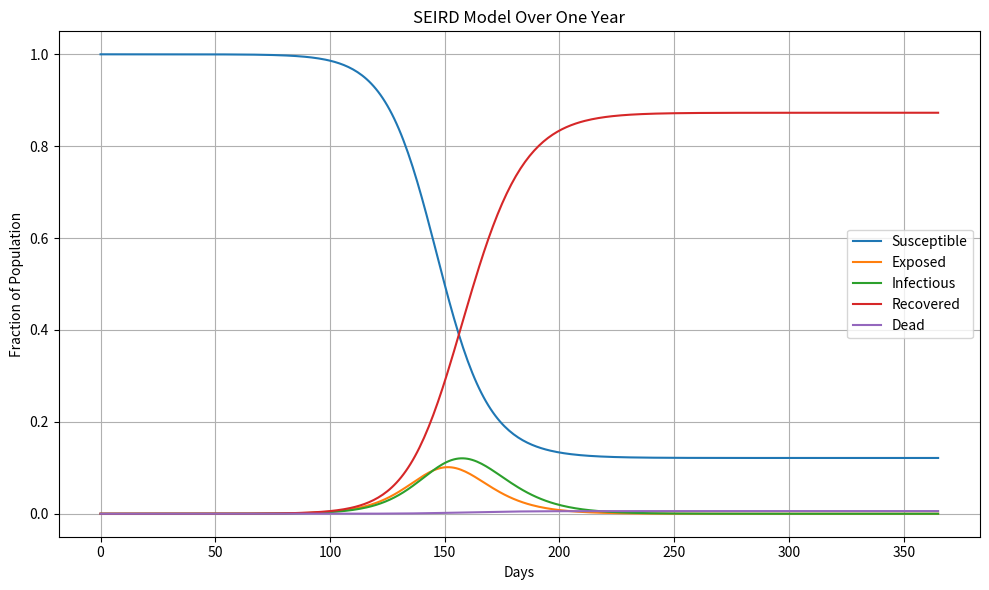
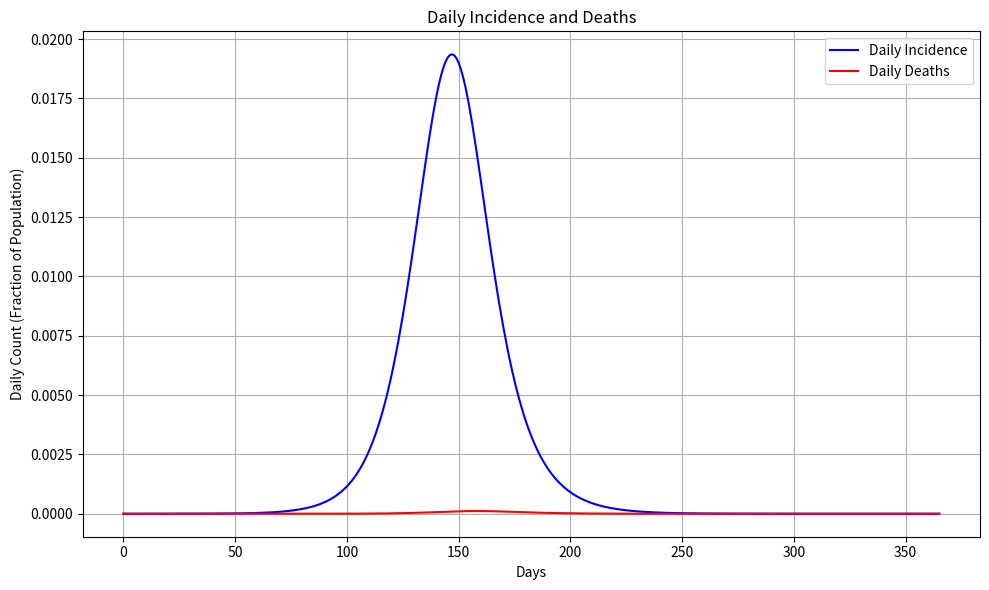

Recreate these plots in Python, in order.
import numpy as np
from scipy.integrate import odeint
import matplotlib.pyplot as plt

class SEIRDModel:
    def __init__(self, beta, kappa, gamma, mu):
        self.beta = beta
        self.kappa = kappa
        self.gamma = gamma
        self.mu = mu

    def derivatives(self, y, t):
        S, E, I, R, D, C = y
        dSdt = -self.beta * S * I
        dEdt = self.beta * S * I - self.kappa * E
        dIdt = self.kappa * E - (self.gamma + self.mu) * I
        dRdt = self.gamma * I
        dDdt = self.mu * I
        dCdt = self.beta * S * I
        return [dSdt, dEdt, dIdt, dRdt, dDdt, dCdt]

    def simulate(self, initial_conditions, days):
        t = np.linspace(0, days, days + 1)
        result = odeint(self.derivatives, initial_conditions, t)
        return t, result

# Results from other research
R0 = 2.4  # Initial E produced by an infectious person: R0 = beta / (gamma + mu)
E_time = 5.5  # average latent period
IFR = 0.0066  # Infection fatality rate: IFR = mu / (gamma + mu)
I_time = 7  # average infectious period
ksi = 1 / I_time  # ksi = gamma + mu = 1 / I_time
# Model parameters
kappa = 1 / E_time
gamma = ksi * (1 - IFR)  # gamma = 𝜁(1-IFR) = 0.0133
mu = ksi * IFR  # mu = 𝜁IFR
beta = R0 * (gamma + mu)  # infection rate beta = R0 * (gamma + mu)

# Initial conditions: [S, E, I, R, D, C]
initial_conditions = [1 - 1e-6, 0, 1e-6, 0, 0, 0]

# Time span: 365 days (1 year)
days = 365

# Run simulation
model = SEIRDModel(beta, kappa, gamma, mu)
t, result = model.simulate(initial_conditions, days)
S, E, I, R, D, C = result.T  # Transpose to unpack columns

# Plot results
plt.figure(figsize=(10,6))
plt.plot(t, S, label='Susceptible')
plt.plot(t, E, label='Exposed')
plt.plot(t, I, label='Infectious')
plt.plot(t, R, label='Recovered')
plt.plot(t, D, label='Dead')
plt.xlabel('Days')
plt.ylabel('Fraction of Population')
plt.title('SEIRD Model Over One Year')
plt.legend()
plt.grid(True)
plt.tight_layout()
plt.savefig('SEIRD.png')

# Compute daily incidence and daily deaths
daily_incidence = np.diff(C, prepend=0)
daily_deaths = np.diff(D, prepend=0)

# Plot
plt.figure(figsize=(10, 6))
plt.plot(t, daily_incidence, label='Daily Incidence', color='blue')
plt.plot(t, daily_deaths, label='Daily Deaths', color='red')
plt.xlabel('Days')
plt.ylabel('Daily Count (Fraction of Population)')
plt.title('Daily Incidence and Deaths')
plt.legend()
plt.grid(True)
plt.tight_layout()
plt.savefig('Daily_incidence_deaths.png')